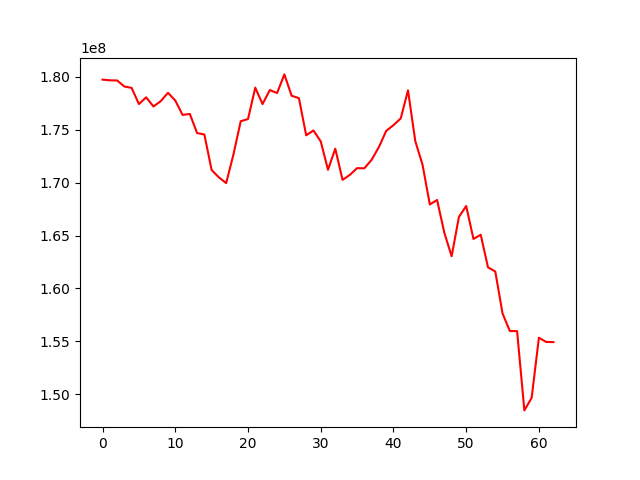

The table this chart was drawn from, first rows:
, 0
0, 179730972
1, 179663616
2, 179648614
3, 179080191
4, 178948808
5, 177422522
6, 178056448
7, 177192198
8, 177695171
9, 178486117
10, 177756084
11, 176397360
12, 176487237
13, 174680725
14, 174545536
15, 171187994
16, 170493110
17, 169957175
18, 172664149
19, 175802129
20, 176002177
21, 178971016
22, 177417576
23, 178745719
24, 178460166
25, 180223203
26, 178203281
27, 177980189
28, 174470711
29, 174928454
30, 173892662
31, 171211996
32, 173205673
33, 170259297
34, 170727043
35, 171368248
36, 171352218
37, 172159099
38, 173358995
39, 174883945
40, 175428969
41, 176064226
42, 178719244
43, 173929664
44, 171681944
45, 167938173
46, 168359984
47, 165252353
48, 163043924
49, 166752453
50, 167791730
51, 164680096
52, 165072724
53, 161994485
54, 161605456
55, 157639943
56, 155980906
57, 155971658
58, 148481543
59, 149668527
... 3 more rows
